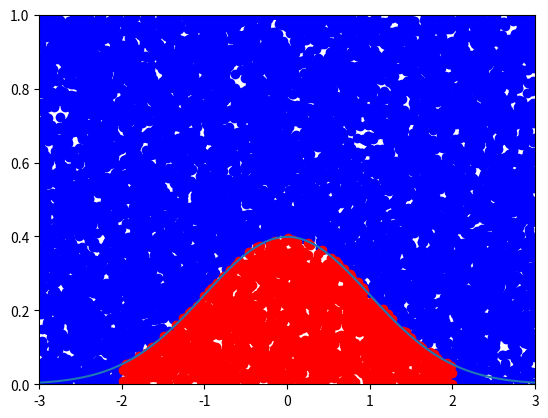

Python code for this plot:
import numpy as np
import math
import matplotlib.pyplot as plt


def f(x):
    return (x ** 4 * ((1 - x) ** 4) / (1 + (x ** 2)))


def trap0(f, a, b, n):
    '''Basic trapezium rule. Integrate f(x) over the
    interval from a to b using n strips.'''
    h: float = (b - a) / n
    s = 0.5 * (f(a) + f(b))
    for i in range(1, n):
        s = s + f(a+i*h)
    return s*h


def trap1(f, a, b, delta, maxtraps=512):
    '''Improved trapezium rule.
    Integrate f(x) over interval
    from a to b, trying to get relative
    accuracy delta. Optional last
    argument is maximum allowed number of trapezia.'''
    n = 8
    inew = trap0(f, a, b, n)
    iold = -inew
    while (np.fabs(inew - iold) > delta * np.fabs(inew)):
        iold = inew
        n = 2 * n
        if n > maxtraps:
            print('Cannot reach requested accuracy with',
                  maxtraps, 'trapezia')
            return
        inew = trap0(f, a, b, n)
    return inew


def fe(x):
    return np.e ** (-x ** 2)


def period(a, phi):
    return 1 / ((math.cos(phi) - math.cos(a)) ** 0.5)


def period1(phi, a):
    return 1 / (1 - (math.sin(a / 2) ** 2) * (math.sin(phi)) ** 2) ** 0.5


def q3_5():
    x = np.linspace(-10, 10, 1000)
    y = [period(math.pi/4, i) for i in x]

    plt.plot(x, y)
    plt.savefig('3_5.png')
    plt.clf()

    y1 = [period1(math.pi/4, i) for i in x]

    plt.plot(x, y1)
    plt.savefig('3_5_2.png')
    return None


def q3_1_to_4():
    n = 2
    a = [trap0(f, 0, 1, 1)]
    while len(a) < 2 or not np.fabs((a[-1] - a[-2])) < 1.0e-6:
        if n == 0 or n == 1:
            break
        else:
            a.append(trap0(f, 0, 1, n))
            n += 1

    print('the integrals value is', a[-1])
    print(n)

    print(f"Values for integral of e^'{'x^2'}' over a range of -1, 1 to -10, 10, increasing by 2 each time: {[trap1(fe, -x, x, 1.0e-3) for x in range(1, 11)]}")
    return None


def q3_6():
    global a # required since trap1() uses a single variable whereas period2() uses two, a and phi
    alphas = np.linspace(0, 4 * math.pi, 1000)
    q = []

    def period2(phi):
        return 1 / (1 - (math.sin(a / 2) ** 2) * (math.sin(phi)) ** 2) ** 0.5

    for a in alphas:
        q.append([a, trap1(period2, 0, math.pi / 2, 1.0e-3)])

    for i in q:
        try:
            i[1] = i[1] * 2 / math.pi
        except TypeError:
            pass

    print('alpha \t ratio')
    for i in q:
        print(f'{i[0]} \t {i[1]}')

    plt.plot(alphas, [i[1] for i in q])
    plt.xticks(ticks=[0, math.pi, 2 * math.pi, 3 * math.pi, 4 * math.pi], labels=['0', '$\pi$', '2$\pi$', '3$\pi$', '4$\pi$'])
    plt.savefig('3_6.png')

    q1 = q.copy()
    for x in q1:
        x[0] = round(x[0], 2)

    q1 = np.array(q1)
    condition1, condition2 = list(np.where(q1 == 1.57))
    condition1 = int(condition1)
    condition2 = int(condition2 + 1)
    print(f'when amplitude is at roughly pi/2, the value of \
T/T_0 is {q1[condition1][condition2]}')


def q3_scipy():
    from numpy import log, sqrt
    from scipy.integrate import quad

    def f(x):
        return x ** 4 * log(x+sqrt(x**2+1))

    quad(f, 0, 2)


def q3_8():
    from scipy import stats

    def rand(xmin, ymin, xmax, ymax, n=1000):
        x = np.random.uniform(xmin, xmax, n)
        y = np.random.uniform(ymin, ymax, n)
        return (x, y)

    def norm():
        mu = 0
        variance = 1
        sigma = math.sqrt(variance)
        x = np.linspace(mu - 3*sigma, mu + 3*sigma, 100)
        return (x, stats.norm.pdf(x, mu, sigma))

    samplesize = 10000
    xmin, ymin, xmax, ymax = -3, 0, 3, 1
    x, y = rand(xmin, ymin, xmax, ymax, samplesize)
    count_under = 0
    count_over = 0
    tempa = []
    tempb = []
    for i, x in zip(range(samplesize), x):
        if not y[i] > stats.norm.pdf(x, 0, 1) and -2 < x < 2:
            tempb.append((x, y[i]))
            # plt.scatter(x, y[i], color='red')
            count_under += 1
        else:
            tempa.append((x, y[i]))
            # plt.scatter(x, y[i], color='blue')
            count_over += 1

    plt.scatter(*zip(*tempa), color='blue')
    plt.scatter(*zip(*tempb), color='red')

    print(f'Ratio of points under the curve and within 2 sigma of the mean to all points is {count_under / (count_under + count_over)}')
    print(f'Area of the curve is {count_under / (count_under + count_over) * 6}')
    plt.plot(*norm())
    plt.xlim(xmin, xmax)
    plt.ylim(ymin, ymax)
    plt.savefig('3_8.png')

    from scipy.integrate import quad
    print(f'Actual value of integral is {quad(stats.norm.pdf, -2, 2)}')


if __name__ == "__main__":
    q3_1_to_4()
    plt.clf()
    q3_5()
    plt.clf()
    q3_6()
    plt.clf()
    q3_8()
